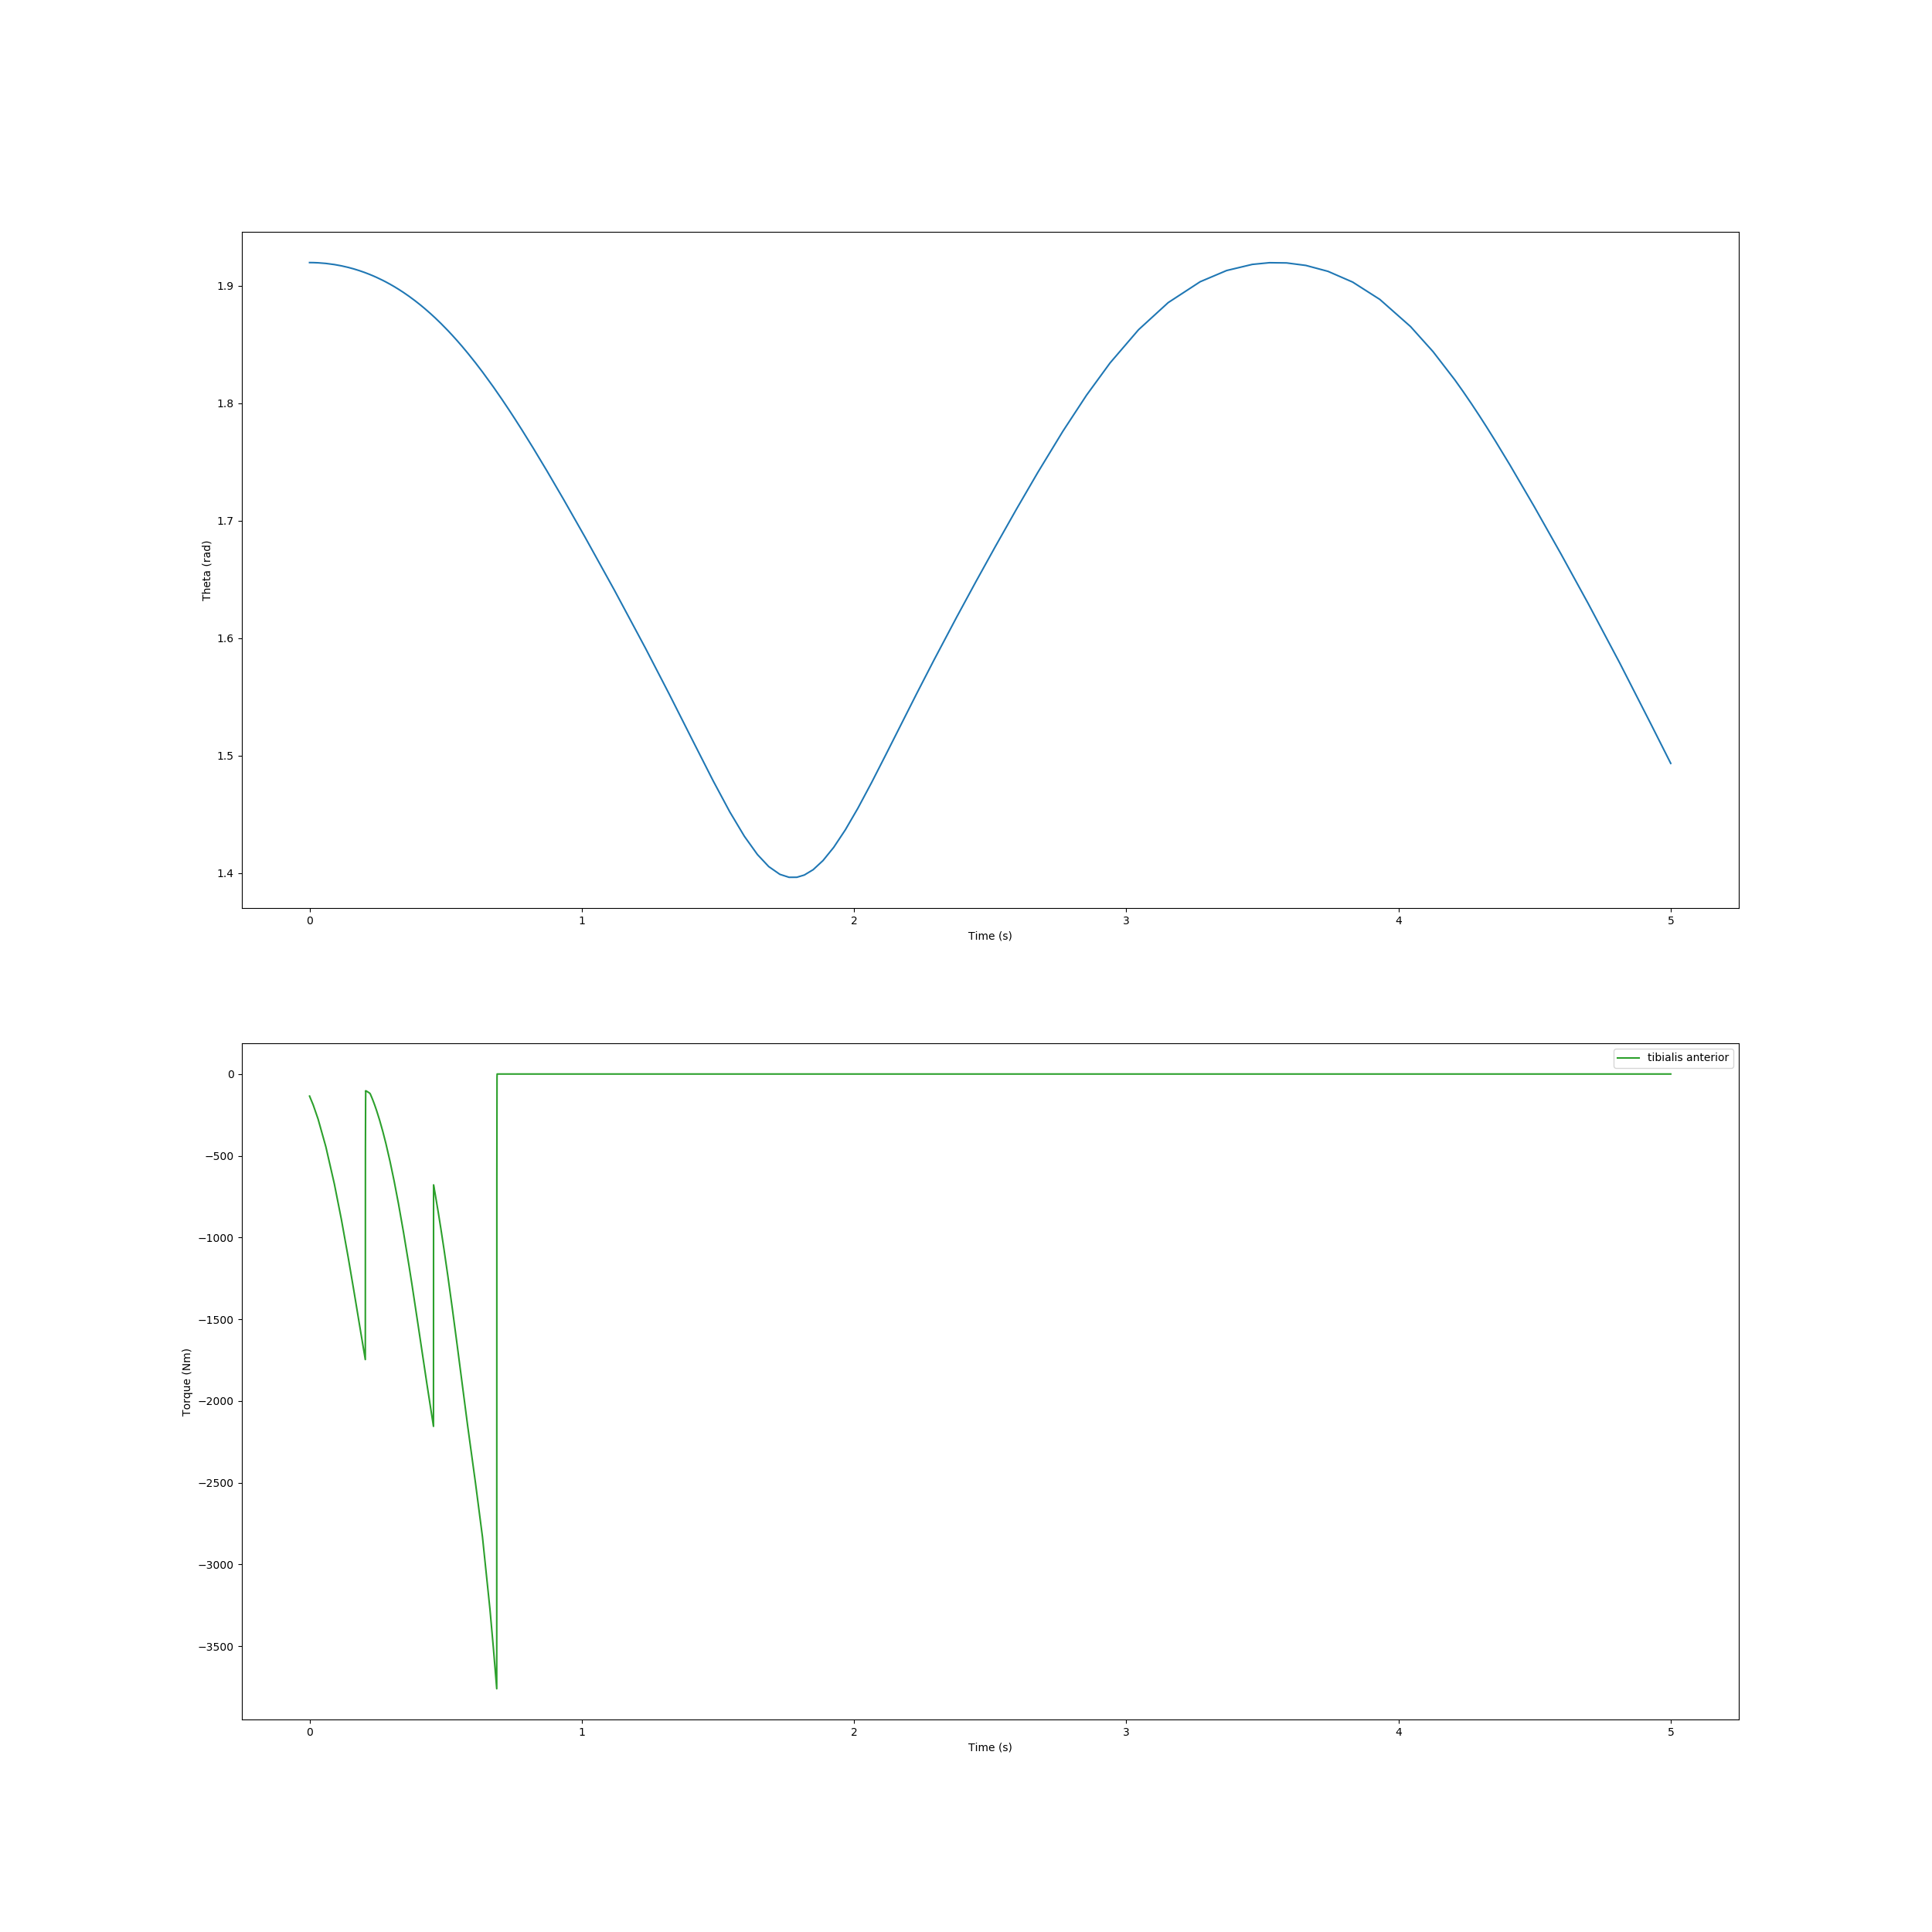

Values plotted in this chart, from the file beside it:
, time, theta, torque
0, 0.0, 1.92, -135.1
1, 0.01339, 1.92, -189.2
2, 0.03128, 1.92, -275.3
3, 0.0599, 1.919, -445.3
4, 0.09123, 1.918, -673.6
5, 0.1169, 1.917, -889.7
6, 0.1417, 1.916, -1120
7, 0.1535, 1.915, -1233
8, 0.1624, 1.914, -1322
9, 0.1701, 1.914, -1399
10, 0.1766, 1.913, -1465
11, 0.1823, 1.913, -1522
12, 0.1879, 1.913, -1579
13, 0.1971, 1.912, -1671
14, 0.1995, 1.912, -1695
15, 0.2018, 1.911, -1718
16, 0.2048, 1.911, -1747
17, 0.2048, 1.911, -1738
18, 0.2048, 1.911, -1729
19, 0.2048, 1.911, -1673
20, 0.2048, 1.911, -1609
21, 0.2048, 1.911, -1548
22, 0.2048, 1.911, -1484
23, 0.2048, 1.911, -1425
24, 0.2048, 1.911, -1374
25, 0.2048, 1.911, -1325
26, 0.2049, 1.911, -1192
27, 0.2049, 1.911, -1127
28, 0.2049, 1.911, -1067
29, 0.205, 1.911, -947.9
30, 0.205, 1.911, -778.3
31, 0.2051, 1.911, -605.4
32, 0.2052, 1.911, -464.1
33, 0.2054, 1.911, -361.7
34, 0.2055, 1.911, -290.8
35, 0.2056, 1.911, -237.7
36, 0.2057, 1.911, -197.9
37, 0.2059, 1.911, -167.8
38, 0.206, 1.911, -144.5
39, 0.2061, 1.911, -126
40, 0.2062, 1.911, -111
41, 0.2062, 1.911, -108.4
42, 0.2062, 1.911, -105.8
43, 0.2063, 1.911, -102.5
44, 0.2063, 1.911, -102.3
45, 0.2063, 1.911, -102.4
46, 0.2064, 1.911, -102.7
47, 0.2064, 1.911, -102.8
48, 0.2064, 1.911, -102.9
49, 0.2065, 1.911, -103
50, 0.2067, 1.911, -103.1
51, 0.2069, 1.911, -103.3
52, 0.2073, 1.911, -103.6
53, 0.208, 1.911, -104.1
54, 0.2091, 1.911, -104.9
55, 0.2102, 1.911, -105.9
56, 0.2116, 1.911, -107.2
57, 0.213, 1.91, -108.6
58, 0.2148, 1.91, -110.4
59, 0.2164, 1.91, -112
... 381 more rows
